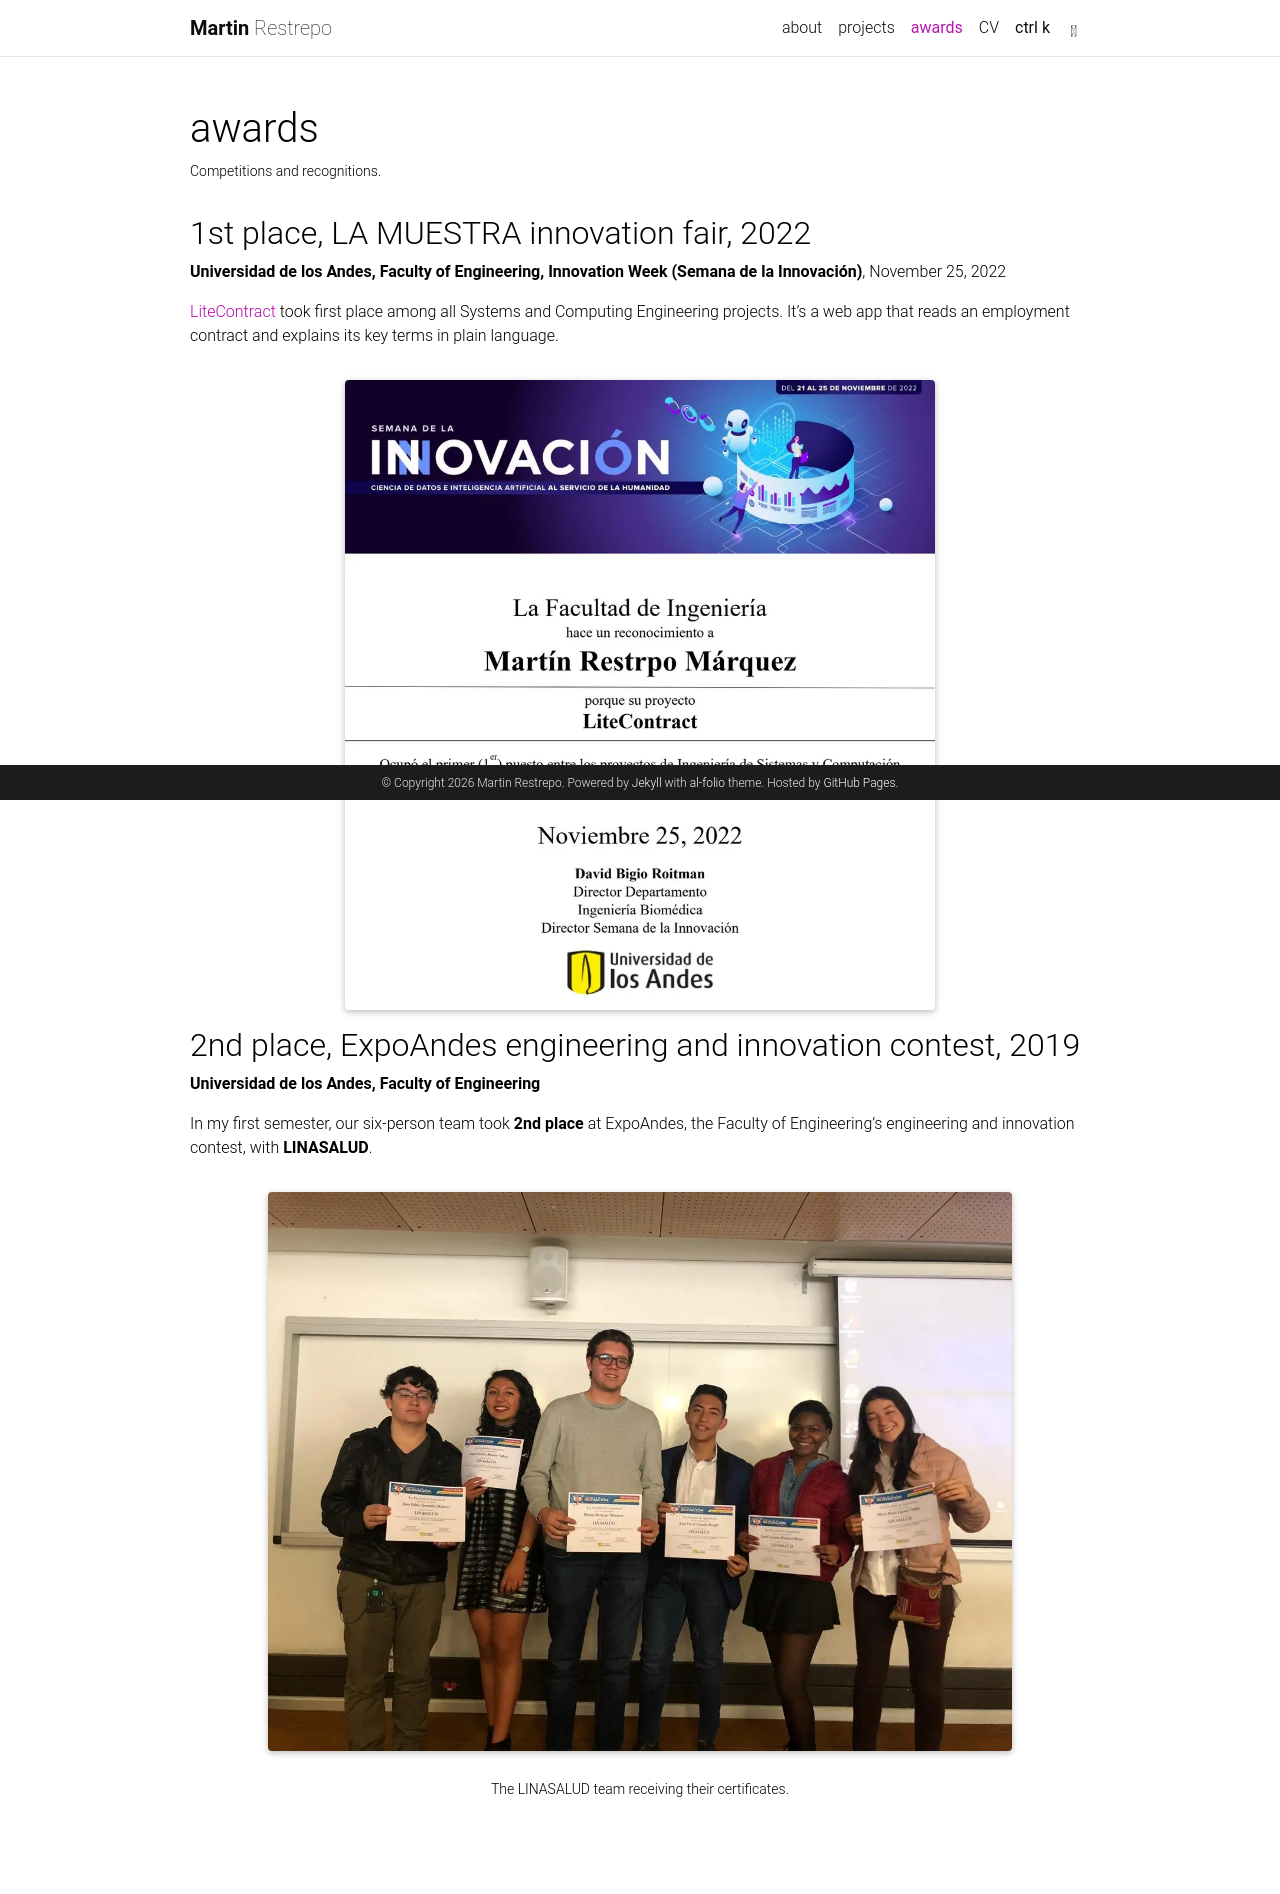

repository: xDMartoxD/xDmartoxD.github.io · page: awards/index.html · generator: jekyll

---
layout: page
title: awards
permalink: /awards/
description: Competitions and recognitions.
nav: true
nav_order: 3.5
---

## 1st place, LA MUESTRA innovation fair, 2022

**Universidad de los Andes, Faculty of Engineering, Innovation Week (Semana de la Innovación)**, November 25, 2022

[LiteContract]({% link _projects/10_litecontract.md %}) took first place among all Systems and Computing Engineering projects. It's a web app that reads an employment contract and explains its key terms in plain language.

<div class="row justify-content-sm-center">
    <div class="col-sm-8 mt-3 mt-md-0">
        {% include figure.liquid loading="eager" path="assets/img/awards/litecontract-certificate.jpg" title="LiteContract award certificate" class="img-fluid rounded z-depth-1" zoomable=true %}
    </div>
</div>

## 2nd place, ExpoAndes engineering and innovation contest, 2019

**Universidad de los Andes, Faculty of Engineering**

In my first semester, our six-person team took **2nd place** at ExpoAndes, the Faculty of Engineering's engineering and innovation contest, with **LINASALUD**.

<div class="row justify-content-sm-center">
    <div class="col-sm-10 mt-3 mt-md-0">
        {% include figure.liquid loading="eager" path="assets/img/awards/expoandes-2019.jpg" title="The LINASALUD team with their award certificates" class="img-fluid rounded z-depth-1" zoomable=true %}
    </div>
</div>
<div class="caption">
    The LINASALUD team receiving their certificates.
</div>
